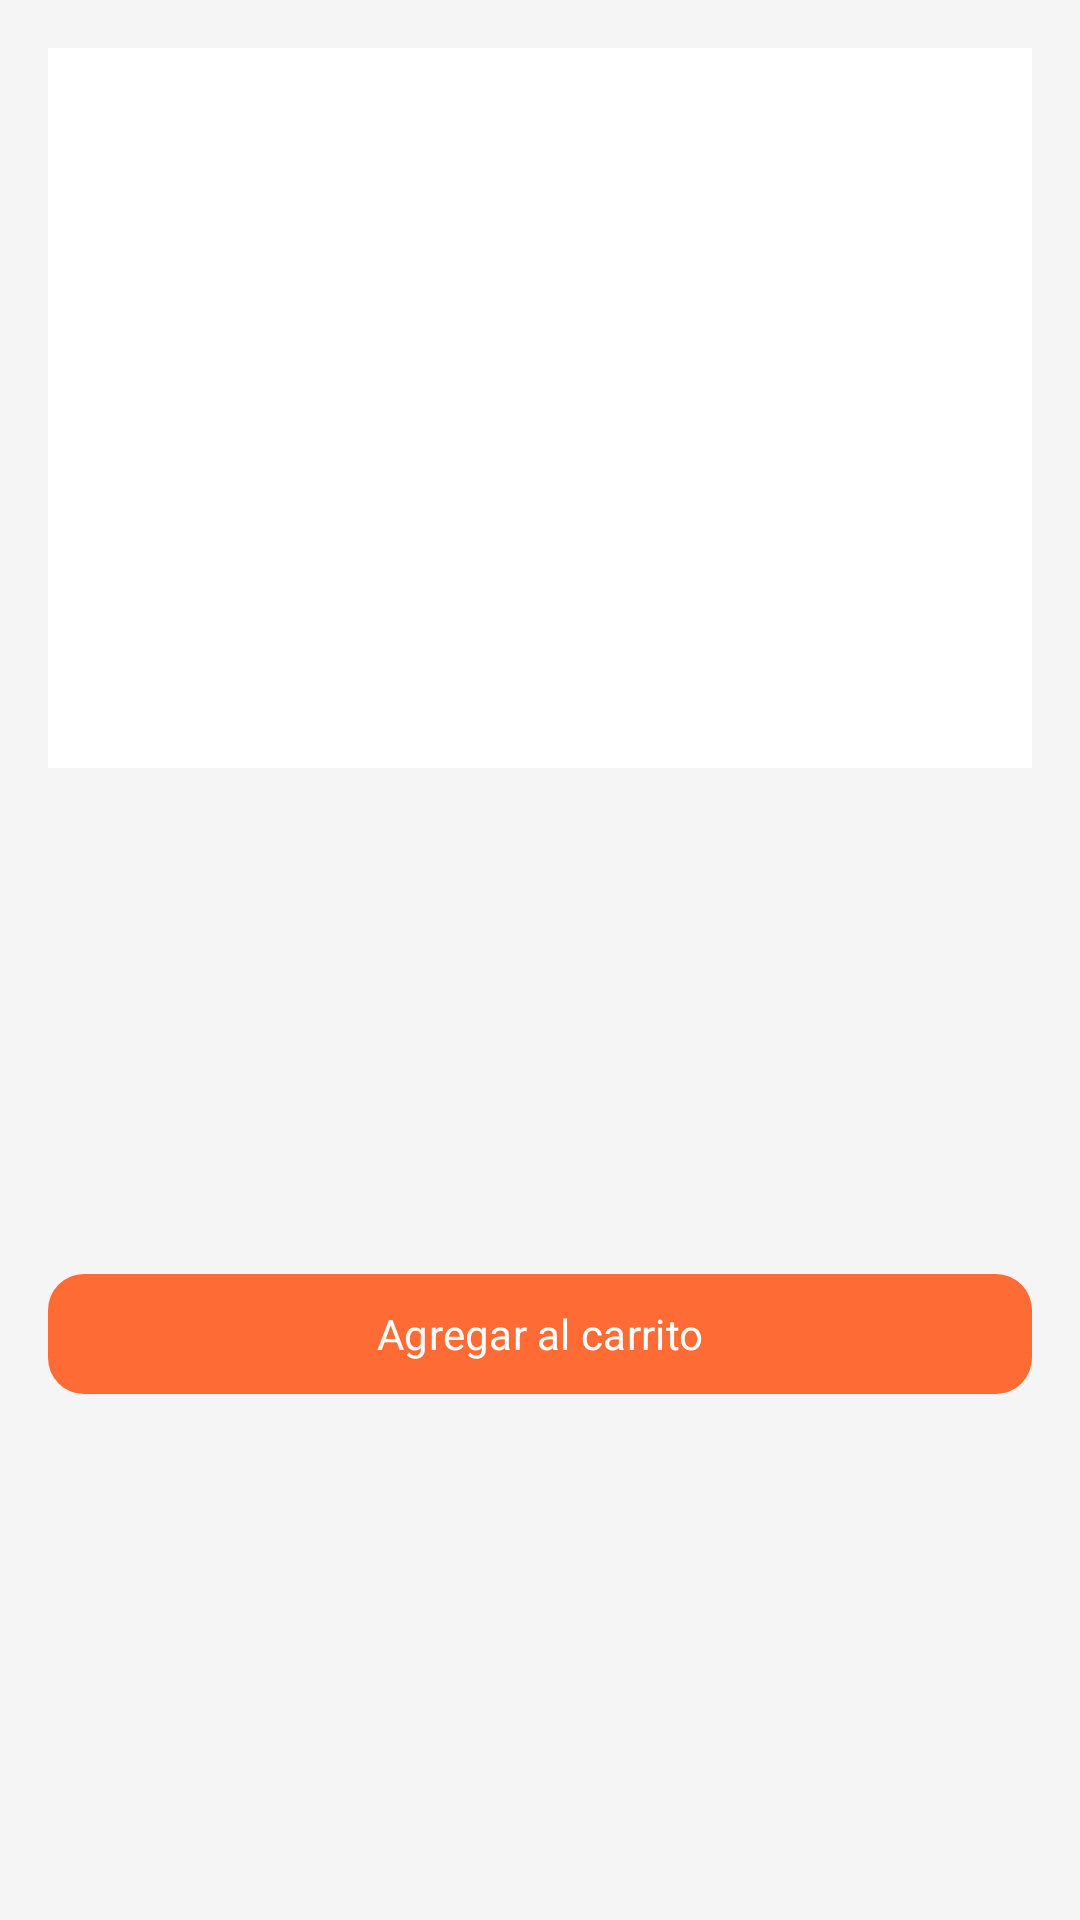

Android layout source for this screen:
<!-- AndroidManifest.xml: application theme Theme.My_ApplicationDAM_nativa -->
<!-- res/layout/fragment_product_detail.xml -->
<?xml version="1.0" encoding="utf-8"?>
<ScrollView xmlns:android="http://schemas.android.com/apk/res/android"
    android:layout_width="match_parent"
    android:layout_height="match_parent"
    android:background="@color/surface_light">

    <LinearLayout
        android:layout_width="match_parent"
        android:layout_height="wrap_content"
        android:orientation="vertical"
        android:padding="16dp">

        
        
        
        
        <ImageView
            android:id="@+id/imgProduct"
            android:layout_width="match_parent"
            android:layout_height="240dp"
            android:background="@color/white"
            android:scaleType="centerCrop"
            android:contentDescription="@string/product_image" />

        
        <TextView
            android:id="@+id/tvName"
            style="@style/TextAppearance.App.Title"
            android:layout_width="match_parent"
            android:layout_height="wrap_content"
            android:layout_marginTop="16dp" />

        
        <TextView
            android:id="@+id/tvCategory"
            android:layout_width="match_parent"
            android:layout_height="wrap_content"
            android:layout_marginTop="4dp"
            android:textColor="@color/text_secondary"
            android:textSize="14sp" />

        
        <TextView
            android:id="@+id/tvPrice"
            android:layout_width="match_parent"
            android:layout_height="wrap_content"
            android:layout_marginTop="8dp"
            android:textColor="@color/brand_orange"
            android:textSize="22sp"
            android:textStyle="bold" />

        
        <TextView
            android:id="@+id/tvDescription"
            android:layout_width="match_parent"
            android:layout_height="wrap_content"
            android:layout_marginTop="16dp"
            android:textColor="@color/text_primary"
            android:textSize="14sp" />

        
        <com.google.android.material.button.MaterialButton
            android:id="@+id/btnAddToCart"
            style="@style/Widget.App.Button"
            android:layout_width="match_parent"
            android:layout_height="wrap_content"
            android:layout_marginTop="24dp"
            android:text="@string/add_to_cart" />
    </LinearLayout>
</ScrollView>
<!-- resources referenced by this layout -->
<resources>
  <color name="brand_orange">#FF6B35</color>
  <color name="surface_light">#F5F5F5</color>
  <color name="text_primary">#2D2D2D</color>
  <color name="text_secondary">#6B6B6B</color>
  <color name="white">#FFFFFF</color>
  <string name="add_to_cart">Agregar al carrito</string>
  <string name="product_image">Imagen del producto</string>
  <style name="TextAppearance.App.Title" parent="TextAppearance.Material3.TitleLarge">
          <item name="android:textColor">@color/text_primary</item>
          <item name="android:textStyle">bold</item>
      </style>
  <style name="Widget.App.Button" parent="Widget.Material3.Button">
          <item name="backgroundTint">@color/brand_orange</item>
          <item name="android:textColor">@color/white</item>
          <item name="cornerRadius">12dp</item>
      </style>
  <style name="Theme.My_ApplicationDAM_nativa" parent="Theme.Material3.DayNight.NoActionBar">
          <item name="colorPrimary">@color/brand_orange</item>
          <item name="colorOnPrimary">@color/white</item>
          <item name="colorSecondary">@color/brand_dark</item>
          <item name="android:colorBackground">@color/surface_light</item>
          <item name="android:statusBarColor">@color/brand_dark</item>
          <item name="android:windowLightStatusBar">false</item>
          <item name="android:fontFamily">sans-serif</item>
      </style>
  <color name="brand_dark">#2D2D2D</color>
</resources>
